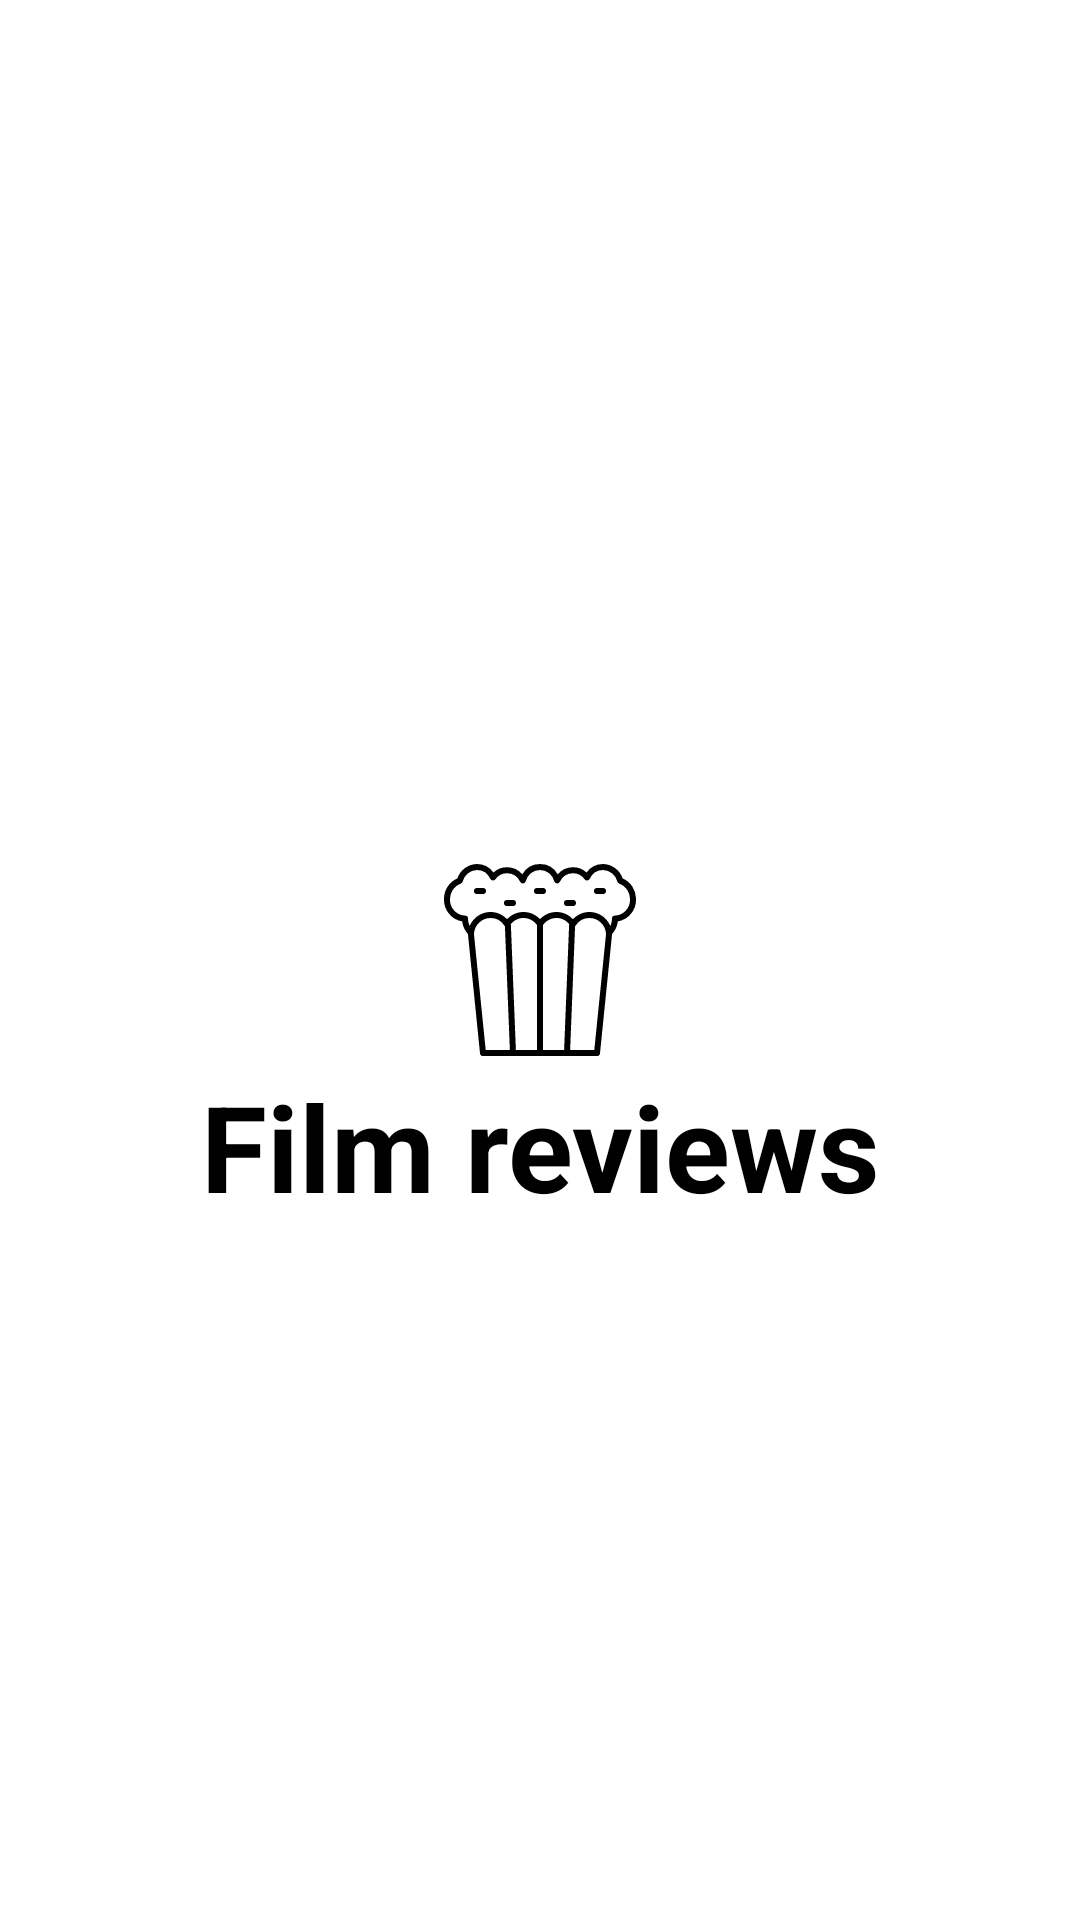

Reconstruct the res/layout file that produces this screen, plus the resources it refers to.
<!-- AndroidManifest.xml: application theme Theme.NYFilm -->
<!-- res/layout/activity_splash_screen.xml -->
<?xml version="1.0" encoding="utf-8"?>
<androidx.constraintlayout.widget.ConstraintLayout xmlns:android="http://schemas.android.com/apk/res/android"
    xmlns:app="http://schemas.android.com/apk/res-auto"
    xmlns:tools="http://schemas.android.com/tools"
    android:layout_width="match_parent"
    android:layout_height="match_parent"

    tools:context=".view.splash.SplashScreenActivity">

    <TextView
        android:layout_width="match_parent"
        android:layout_height="60dp"
        android:gravity="center"
        android:textStyle="bold"
        android:textColor="@color/black"
        android:text="Film reviews"
        android:textSize="40sp"
        app:layout_constraintTop_toBottomOf="@+id/imageView2" />
    <ImageView
        android:id="@+id/imageView2"
        android:layout_width="wrap_content"
        android:layout_height="wrap_content"
        app:layout_constraintBottom_toBottomOf="parent"
        app:layout_constraintEnd_toEndOf="parent"
        app:layout_constraintStart_toStartOf="parent"
        app:layout_constraintTop_toTopOf="parent"
        app:srcCompat="@drawable/ic_cinema" />
</androidx.constraintlayout.widget.ConstraintLayout>
<!-- resources referenced by this layout -->
<resources>
  <!-- drawable ic_cinema: vector/xml drawable (drawable, 7830 chars, omitted) -->
  <style name="Theme.NYFilm" parent="Theme.MaterialComponents.DayNight.NoActionBar">
          
          <item name="colorPrimary">@color/purple_500</item>
          <item name="colorPrimaryVariant">@color/purple_700</item>
          <item name="colorOnPrimary">@color/white</item>
          
          <item name="colorSecondary">@color/teal_200</item>
          <item name="colorSecondaryVariant">@color/teal_700</item>
          <item name="colorOnSecondary">@color/black</item>
          
          <item name="android:statusBarColor" tools:targetApi="l">?attr/colorPrimaryVariant</item>
          
      </style>
  <!-- not gathered from this repository: default colours our renderer supplied (Android Studio template values) -->
  <color name="purple_500">#FF6200EE</color>
  <color name="purple_700">#FF3700B3</color>
  <color name="teal_200">#FF03DAC5</color>
  <color name="teal_700">#FF018786</color>
  <color name="black">#FF000000</color>
  <color name="white">#FFFFFFFF</color>
</resources>
